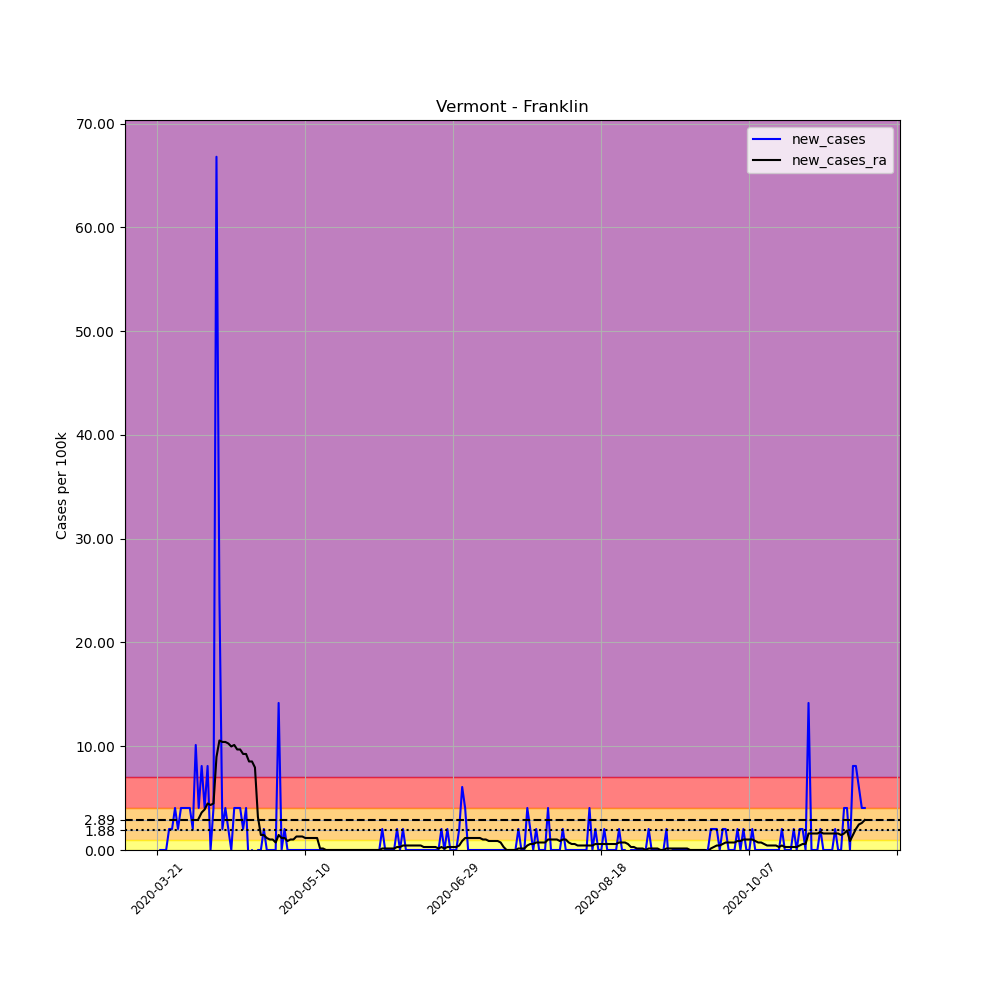

The data file committed next to this chart (first rows):
, date, county, state, fips, cases, deaths, COUNTY, STNAME, CTYNAME, POPESTIMATE2019, per_100k, new_cases, new_cases_ra
247180, 2020-03-21, Franklin, Vermont, 50011, 2, 0, 11, Vermont, Franklin, 49402, 4.048, , 
247181, 2020-03-22, Franklin, Vermont, 50011, 2, 0, 11, Vermont, Franklin, 49402, 4.048, 0.0, 
247182, 2020-03-23, Franklin, Vermont, 50011, 2, 0, 11, Vermont, Franklin, 49402, 4.048, 0.0, 
247183, 2020-03-24, Franklin, Vermont, 50011, 2, 0, 11, Vermont, Franklin, 49402, 4.048, 0.0, 
247184, 2020-03-25, Franklin, Vermont, 50011, 3, 0, 11, Vermont, Franklin, 49402, 6.073, 2.024, 
247185, 2020-03-26, Franklin, Vermont, 50011, 4, 0, 11, Vermont, Franklin, 49402, 8.097, 2.024, 
247186, 2020-03-27, Franklin, Vermont, 50011, 6, 0, 11, Vermont, Franklin, 49402, 12.15, 4.048, 
247187, 2020-03-28, Franklin, Vermont, 50011, 7, 0, 11, Vermont, Franklin, 49402, 14.17, 2.024, 
247188, 2020-03-29, Franklin, Vermont, 50011, 9, 0, 11, Vermont, Franklin, 49402, 18.22, 4.048, 
247189, 2020-03-30, Franklin, Vermont, 50011, 11, 0, 11, Vermont, Franklin, 49402, 22.27, 4.048, 
247190, 2020-03-31, Franklin, Vermont, 50011, 13, 0, 11, Vermont, Franklin, 49402, 26.31, 4.048, 
247191, 2020-04-01, Franklin, Vermont, 50011, 15, 0, 11, Vermont, Franklin, 49402, 30.36, 4.048, 
247192, 2020-04-02, Franklin, Vermont, 50011, 16, 0, 11, Vermont, Franklin, 49402, 32.39, 2.024, 
247193, 2020-04-03, Franklin, Vermont, 50011, 21, 0, 11, Vermont, Franklin, 49402, 42.51, 10.12, 
247194, 2020-04-04, Franklin, Vermont, 50011, 23, 0, 11, Vermont, Franklin, 49402, 46.56, 4.048, 3.036
247195, 2020-04-05, Franklin, Vermont, 50011, 27, 0, 11, Vermont, Franklin, 49402, 54.65, 8.097, 3.615
247196, 2020-04-06, Franklin, Vermont, 50011, 29, 0, 11, Vermont, Franklin, 49402, 58.7, 4.048, 3.904
247197, 2020-04-07, Franklin, Vermont, 50011, 33, 0, 11, Vermont, Franklin, 49402, 66.8, 8.097, 4.482
247198, 2020-04-08, Franklin, Vermont, 50011, 33, 3, 11, Vermont, Franklin, 49402, 66.8, 0.0, 4.338
247199, 2020-04-09, Franklin, Vermont, 50011, 35, 3, 11, Vermont, Franklin, 49402, 70.85, 4.048, 4.482
247200, 2020-04-10, Franklin, Vermont, 50011, 68, 3, 11, Vermont, Franklin, 49402, 137.6, 66.8, 8.964
247201, 2020-04-11, Franklin, Vermont, 50011, 80, 3, 11, Vermont, Franklin, 49402, 161.9, 24.29, 10.55
247202, 2020-04-12, Franklin, Vermont, 50011, 81, 3, 11, Vermont, Franklin, 49402, 164, 2.024, 10.41
247203, 2020-04-13, Franklin, Vermont, 50011, 83, 3, 11, Vermont, Franklin, 49402, 168, 4.048, 10.41
247204, 2020-04-14, Franklin, Vermont, 50011, 84, 3, 11, Vermont, Franklin, 49402, 170, 2.024, 10.27
247205, 2020-04-15, Franklin, Vermont, 50011, 84, 3, 11, Vermont, Franklin, 49402, 170, 0.0, 9.976
247206, 2020-04-16, Franklin, Vermont, 50011, 86, 3, 11, Vermont, Franklin, 49402, 174.1, 4.048, 10.12
247207, 2020-04-17, Franklin, Vermont, 50011, 88, 3, 11, Vermont, Franklin, 49402, 178.1, 4.048, 9.687
247208, 2020-04-18, Franklin, Vermont, 50011, 90, 3, 11, Vermont, Franklin, 49402, 182.2, 4.048, 9.687
247209, 2020-04-19, Franklin, Vermont, 50011, 91, 3, 11, Vermont, Franklin, 49402, 184.2, 2.024, 9.254
247210, 2020-04-20, Franklin, Vermont, 50011, 93, 3, 11, Vermont, Franklin, 49402, 188.3, 4.048, 9.254
247211, 2020-04-21, Franklin, Vermont, 50011, 92, 4, 11, Vermont, Franklin, 49402, 186.2, -2.024, 8.531
247212, 2020-04-22, Franklin, Vermont, 50011, 92, 4, 11, Vermont, Franklin, 49402, 186.2, 0.0, 8.531
247213, 2020-04-23, Franklin, Vermont, 50011, 90, 5, 11, Vermont, Franklin, 49402, 182.2, -4.048, 7.952
247214, 2020-04-24, Franklin, Vermont, 50011, 90, 5, 11, Vermont, Franklin, 49402, 182.2, 0.0, 3.181
247215, 2020-04-25, Franklin, Vermont, 50011, 90, 5, 11, Vermont, Franklin, 49402, 182.2, 0.0, 1.446
247216, 2020-04-26, Franklin, Vermont, 50011, 91, 5, 11, Vermont, Franklin, 49402, 184.2, 2.024, 1.446
247217, 2020-04-27, Franklin, Vermont, 50011, 91, 5, 11, Vermont, Franklin, 49402, 184.2, 0.0, 1.157
247218, 2020-04-28, Franklin, Vermont, 50011, 91, 5, 11, Vermont, Franklin, 49402, 184.2, 0.0, 1.012
247219, 2020-04-29, Franklin, Vermont, 50011, 91, 5, 11, Vermont, Franklin, 49402, 184.2, 0.0, 1.012
247220, 2020-04-30, Franklin, Vermont, 50011, 91, 5, 11, Vermont, Franklin, 49402, 184.2, 0.0, 0.7229
247221, 2020-05-01, Franklin, Vermont, 50011, 98, 5, 11, Vermont, Franklin, 49402, 198.4, 14.17, 1.446
247222, 2020-05-02, Franklin, Vermont, 50011, 98, 5, 11, Vermont, Franklin, 49402, 198.4, 0.0, 1.157
247223, 2020-05-03, Franklin, Vermont, 50011, 99, 5, 11, Vermont, Franklin, 49402, 200.4, 2.024, 1.157
247224, 2020-05-04, Franklin, Vermont, 50011, 99, 5, 11, Vermont, Franklin, 49402, 200.4, 0.0, 0.8675
247225, 2020-05-05, Franklin, Vermont, 50011, 99, 5, 11, Vermont, Franklin, 49402, 200.4, 0.0, 1.012
247226, 2020-05-06, Franklin, Vermont, 50011, 99, 5, 11, Vermont, Franklin, 49402, 200.4, 0.0, 1.012
247227, 2020-05-07, Franklin, Vermont, 50011, 99, 5, 11, Vermont, Franklin, 49402, 200.4, 0.0, 1.301
247228, 2020-05-08, Franklin, Vermont, 50011, 99, 5, 11, Vermont, Franklin, 49402, 200.4, 0.0, 1.301
247229, 2020-05-09, Franklin, Vermont, 50011, 99, 5, 11, Vermont, Franklin, 49402, 200.4, 0.0, 1.301
247230, 2020-05-10, Franklin, Vermont, 50011, 99, 5, 11, Vermont, Franklin, 49402, 200.4, 0.0, 1.157
247231, 2020-05-11, Franklin, Vermont, 50011, 99, 5, 11, Vermont, Franklin, 49402, 200.4, 0.0, 1.157
247232, 2020-05-12, Franklin, Vermont, 50011, 99, 5, 11, Vermont, Franklin, 49402, 200.4, 0.0, 1.157
247233, 2020-05-13, Franklin, Vermont, 50011, 99, 5, 11, Vermont, Franklin, 49402, 200.4, 0.0, 1.157
247234, 2020-05-14, Franklin, Vermont, 50011, 99, 5, 11, Vermont, Franklin, 49402, 200.4, 0.0, 1.157
247235, 2020-05-15, Franklin, Vermont, 50011, 99, 5, 11, Vermont, Franklin, 49402, 200.4, 0.0, 0.1446
247236, 2020-05-16, Franklin, Vermont, 50011, 99, 5, 11, Vermont, Franklin, 49402, 200.4, 0.0, 0.1446
247237, 2020-05-17, Franklin, Vermont, 50011, 99, 5, 11, Vermont, Franklin, 49402, 200.4, 0.0, 4.0602442043434294e-15
247238, 2020-05-18, Franklin, Vermont, 50011, 99, 5, 11, Vermont, Franklin, 49402, 200.4, 0.0, 4.0602442043434294e-15
247239, 2020-05-19, Franklin, Vermont, 50011, 99, 5, 11, Vermont, Franklin, 49402, 200.4, 0.0, 4.0602442043434294e-15
... 180 more rows
